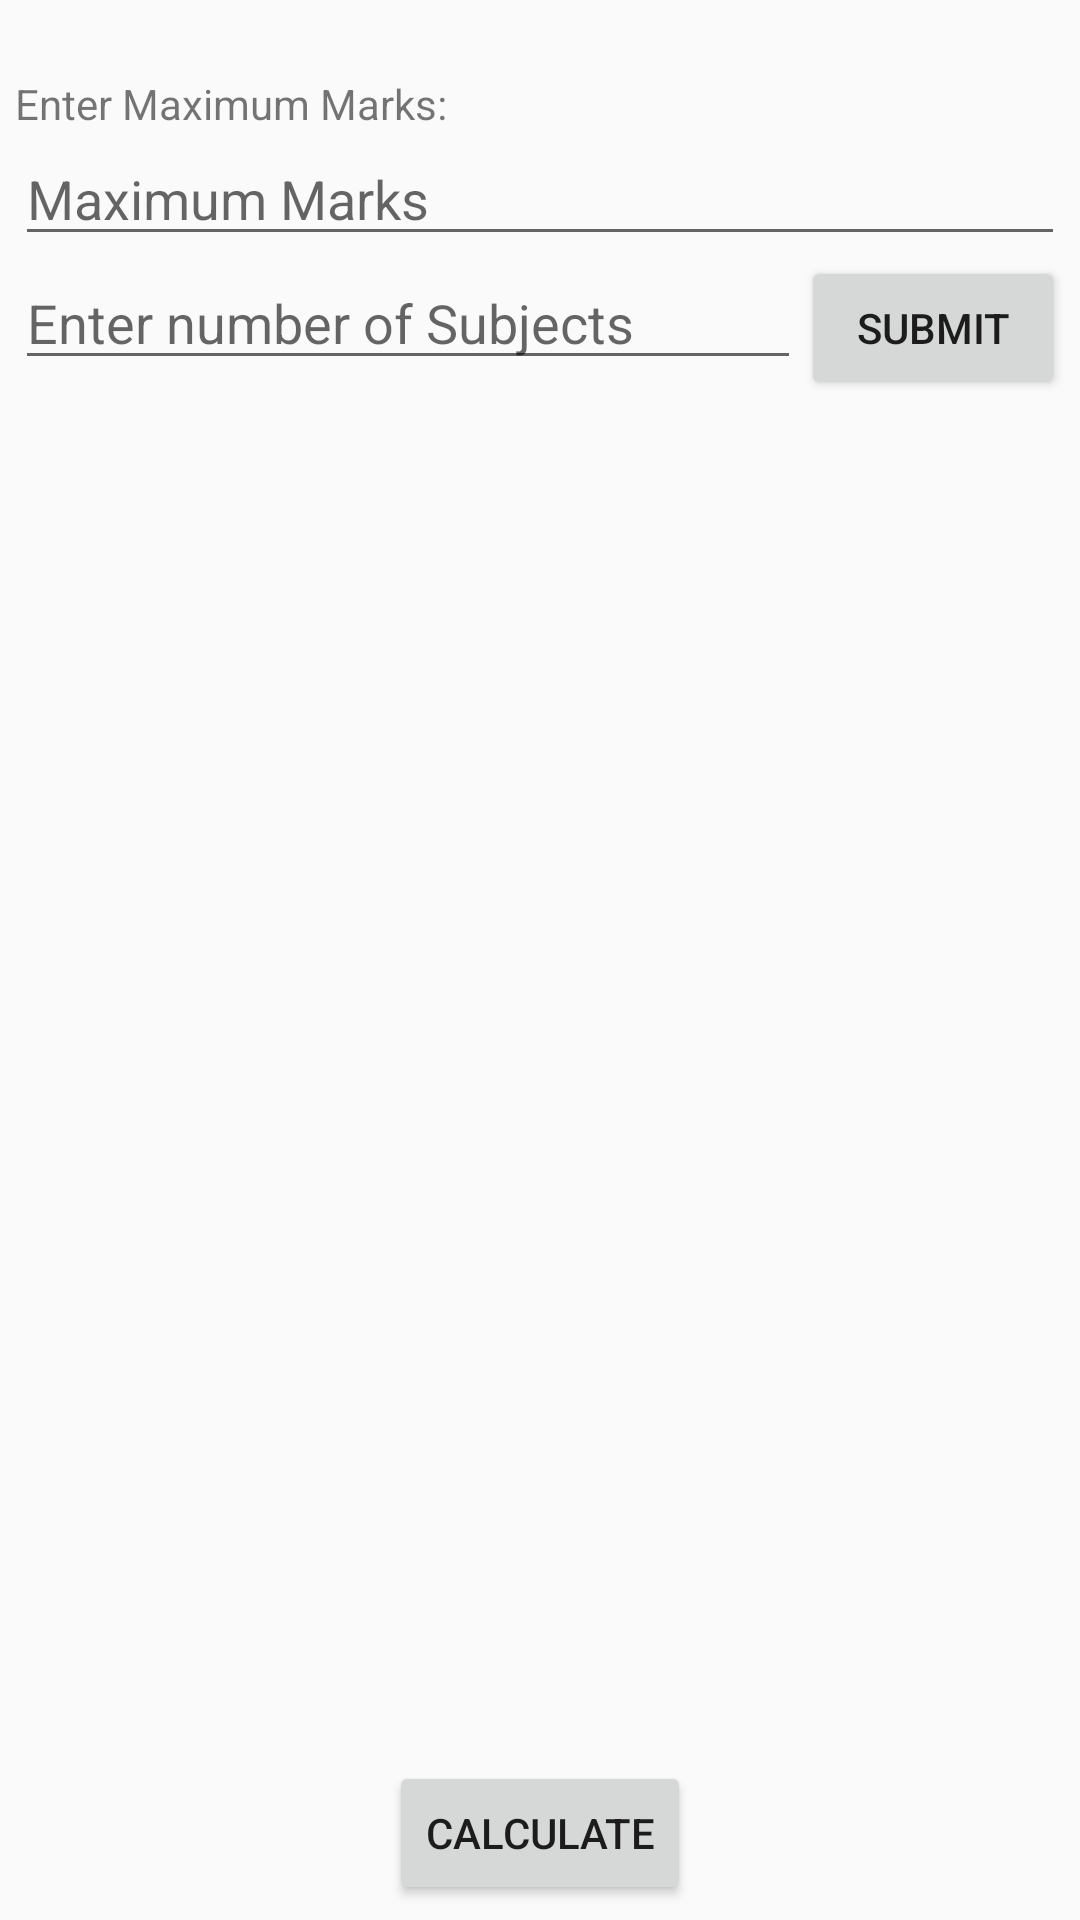

Reconstruct the res/layout file that produces this screen, plus the resources it refers to.
<!-- AndroidManifest.xml: application theme Theme.OperaGen -->
<!-- res/layout/activity_main2.xml -->
<?xml version="1.0" encoding="utf-8"?>
<LinearLayout xmlns:android="http://schemas.android.com/apk/res/android"
    android:layout_width="match_parent"
    android:layout_height="match_parent"
    android:orientation="vertical"
    android:padding="5dp">

    <TextView
        android:id="@+id/txtMaxMarks"
        android:layout_width="176dp"
        android:layout_height="wrap_content"
        android:layout_marginTop="20dp"
        android:text="Enter Maximum Marks:" />

    <EditText
        android:id="@+id/edtMaxMarks"
        android:layout_width="match_parent"
        android:layout_height="wrap_content"
        android:hint="Maximum Marks"
        android:inputType="number" />

    <LinearLayout
        android:layout_width="match_parent"
        android:layout_height="wrap_content">

        <EditText
            android:id="@+id/edtNoCreate"
            android:layout_width="0dp"
            android:layout_height="wrap_content"
            android:layout_weight="1"
            android:hint="Enter number of Subjects"
            android:inputType="number" />

        <Button
            android:id="@+id/btnCreate"
            android:layout_width="wrap_content"
            android:layout_height="wrap_content"
            android:text="Submit" />
    </LinearLayout>

    <ScrollView
        android:layout_width="match_parent"
        android:layout_height="0dp"
        android:layout_weight="1"
        android:layout_marginTop="5dp">

        <LinearLayout
            android:id="@+id/lnrDynamicEditTextHolder"
            android:layout_width="match_parent"
            android:layout_height="wrap_content"
            android:orientation="vertical">

        </LinearLayout>
    </ScrollView>

    <LinearLayout
        android:layout_width="match_parent"
        android:layout_height="wrap_content"
        android:gravity="center">

        <Button
            android:id="@+id/btnCalculate"
            android:layout_width="wrap_content"
            android:layout_height="wrap_content"
            android:text="Calculate" />

    </LinearLayout>

    <LinearLayout
        android:layout_width="match_parent"
        android:layout_height="wrap_content"
        android:gravity="center">

        <TextView
            android:id="@+id/txtTotalMarks"
            android:layout_width="wrap_content"
            android:layout_height="wrap_content"
            android:textSize="18sp"
            android:textStyle="bold"
            android:visibility="gone" />

    </LinearLayout>

</LinearLayout>
<!-- resources referenced by this layout -->
<resources>
  <style name="Theme.OperaGen" parent="Base.Theme.OperaGen" />
  <style name="Base.Theme.OperaGen" parent="Theme.AppCompat.Light.DarkActionBar">
          <item name="colorPrimary">@color/colorPrimary</item>
          <item name="colorPrimaryDark">@color/colorPrimaryDark</item>
          <item name="colorAccent">@color/colorAccent</item>
          
          
      </style>
  <!-- not gathered from this repository: default colours our renderer supplied (Android Studio template values) -->
  <color name="colorPrimary">#FF6200EE</color>
  <color name="colorPrimaryDark">#FF3700B3</color>
  <color name="colorAccent">#FF03DAC5</color>
</resources>
